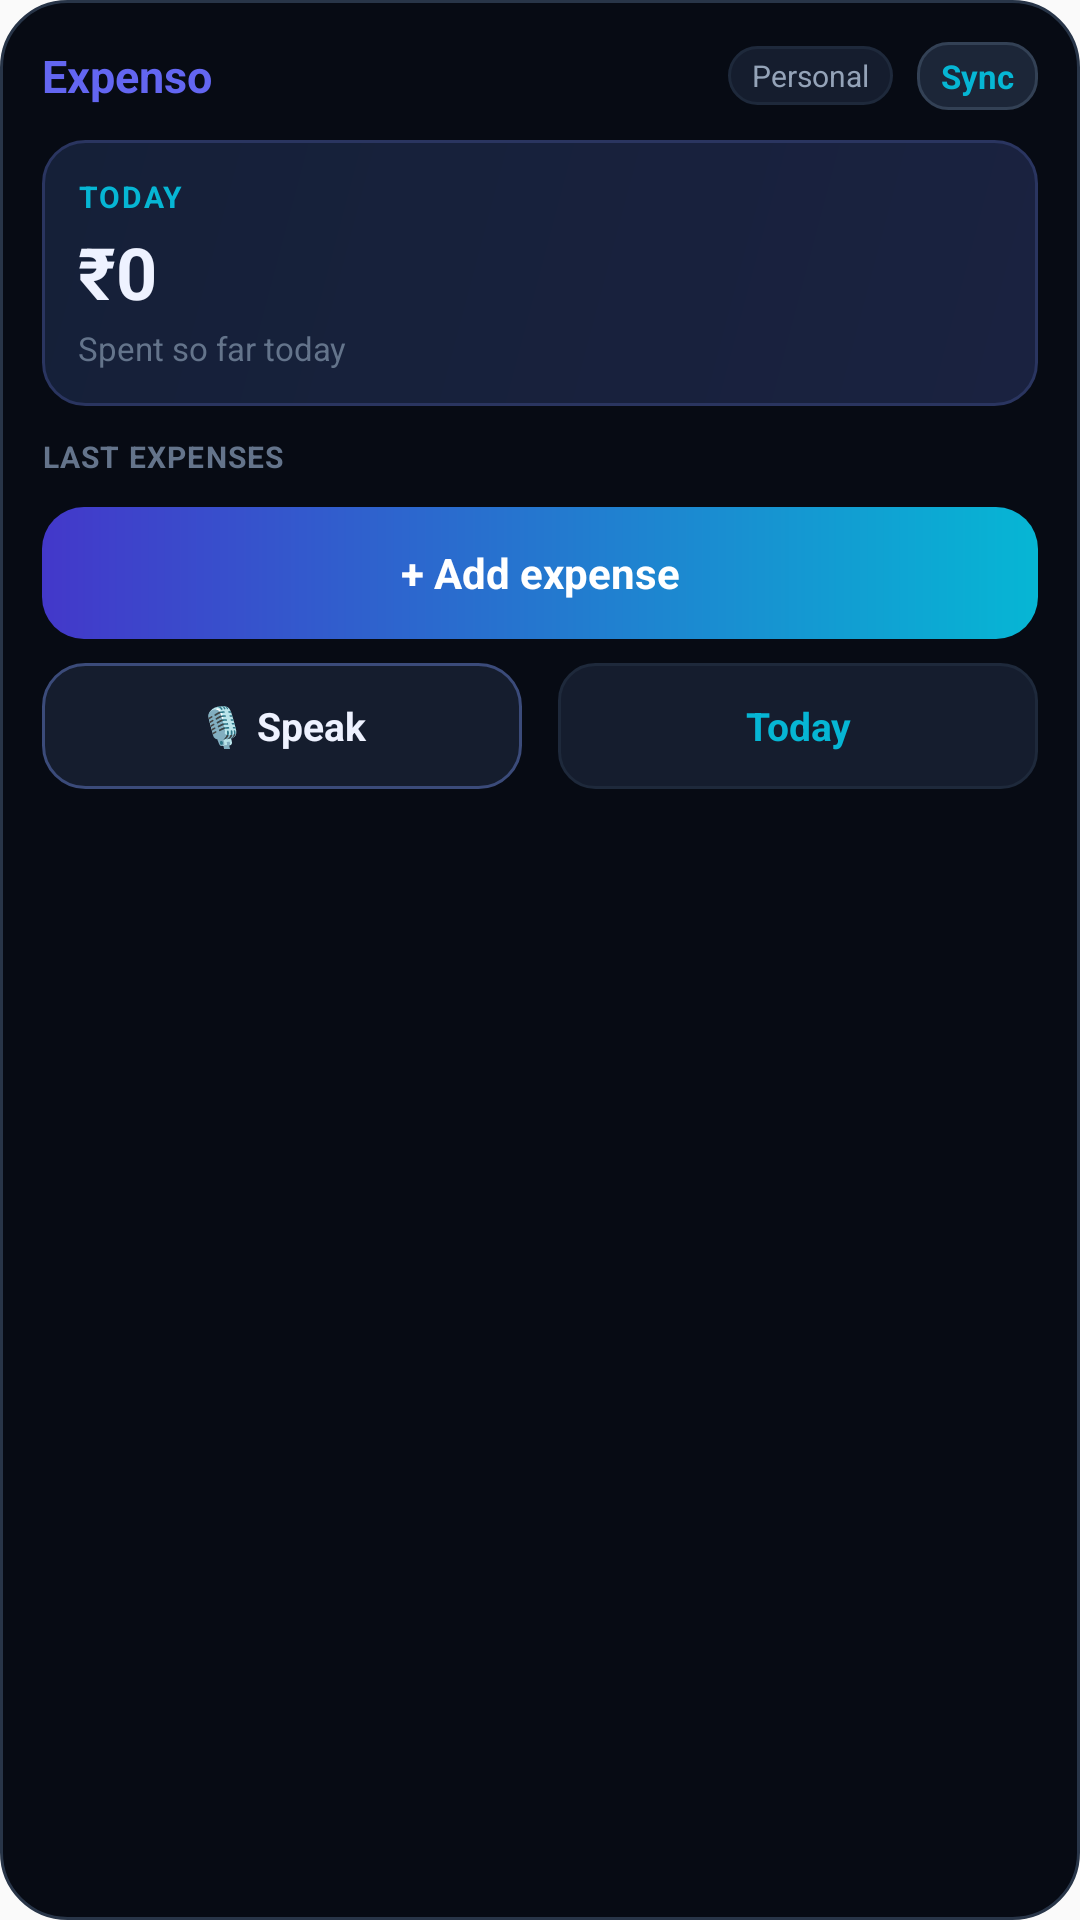

This screen was rendered from an Android layout file. Write that file and the resources it references.
<!-- AndroidManifest.xml: application theme AppTheme -->
<!-- res/layout/widget_expense.xml -->
<?xml version="1.0" encoding="utf-8"?>
<LinearLayout xmlns:android="http://schemas.android.com/apk/res/android"
    android:id="@+id/widget_root"
    android:layout_width="match_parent"
    android:layout_height="match_parent"
    android:background="@drawable/widget_background"
    android:orientation="vertical"
    android:padding="14dp">

    
    <LinearLayout
        android:layout_width="match_parent"
        android:layout_height="wrap_content"
        android:gravity="center_vertical"
        android:orientation="horizontal">

        <TextView
            android:id="@+id/widget_brand"
            android:layout_width="0dp"
            android:layout_height="wrap_content"
            android:layout_weight="1"
            android:ellipsize="end"
            android:maxLines="1"
            android:text="@string/app_name"
            android:textColor="@color/widget_primary"
            android:textSize="15sp"
            android:textStyle="bold" />

        <TextView
            android:id="@+id/widget_account"
            android:layout_width="wrap_content"
            android:layout_height="wrap_content"
            android:layout_marginEnd="8dp"
            android:background="@drawable/widget_chip_bg"
            android:ellipsize="end"
            android:maxLines="1"
            android:paddingHorizontal="8dp"
            android:paddingVertical="3dp"
            android:text="@string/widget_account_default"
            android:textColor="@color/widget_secondary"
            android:textSize="10sp" />

        <TextView
            android:id="@+id/widget_sync_button"
            android:layout_width="wrap_content"
            android:layout_height="wrap_content"
            android:background="@drawable/widget_sync_bg"
            android:paddingHorizontal="8dp"
            android:paddingVertical="4dp"
            android:text="@string/widget_sync"
            android:textColor="@color/widget_accent"
            android:textSize="11sp"
            android:textStyle="bold" />
    </LinearLayout>

    
    <LinearLayout
        android:id="@+id/widget_today_card"
        android:layout_width="match_parent"
        android:layout_height="wrap_content"
        android:layout_marginTop="10dp"
        android:background="@drawable/widget_today_bg"
        android:orientation="vertical"
        android:padding="12dp">

        <TextView
            android:id="@+id/widget_today_label"
            android:layout_width="wrap_content"
            android:layout_height="wrap_content"
            android:text="@string/widget_today_label"
            android:textColor="@color/widget_accent"
            android:textSize="10sp"
            android:textStyle="bold"
            android:letterSpacing="0.06" />

        <TextView
            android:id="@+id/widget_today_amount"
            android:layout_width="match_parent"
            android:layout_height="wrap_content"
            android:layout_marginTop="2dp"
            android:ellipsize="end"
            android:maxLines="1"
            android:text="@string/widget_amount_placeholder"
            android:textColor="@color/widget_text"
            android:textSize="24sp"
            android:textStyle="bold" />

        <TextView
            android:id="@+id/widget_today_hint"
            android:layout_width="match_parent"
            android:layout_height="wrap_content"
            android:layout_marginTop="2dp"
            android:text="@string/widget_today_hint"
            android:textColor="@color/widget_muted"
            android:textSize="11sp" />
    </LinearLayout>

    <TextView
        android:id="@+id/widget_list_title"
        android:layout_width="match_parent"
        android:layout_height="wrap_content"
        android:layout_marginTop="10dp"
        android:text="@string/widget_recent_title"
        android:textColor="@color/widget_muted"
        android:textSize="10sp"
        android:textStyle="bold"
        android:letterSpacing="0.04" />

    
    <LinearLayout
        android:id="@+id/widget_row_0"
        android:layout_width="match_parent"
        android:layout_height="wrap_content"
        android:gravity="center_vertical"
        android:orientation="horizontal"
        android:paddingTop="4dp"
        android:paddingBottom="4dp"
        android:visibility="gone">

        <TextView
            android:id="@+id/widget_row_0_dot"
            android:layout_width="6dp"
            android:layout_height="6dp"
            android:layout_marginEnd="8dp"
            android:background="@drawable/widget_dot" />

        <TextView
            android:id="@+id/widget_row_0_merchant"
            android:layout_width="0dp"
            android:layout_height="wrap_content"
            android:layout_weight="1"
            android:ellipsize="end"
            android:maxLines="1"
            android:textColor="@color/widget_secondary"
            android:textSize="12sp" />

        <TextView
            android:id="@+id/widget_row_0_amount"
            android:layout_width="wrap_content"
            android:layout_height="wrap_content"
            android:textColor="@color/widget_text"
            android:textSize="12sp"
            android:textStyle="bold" />
    </LinearLayout>

    
    <LinearLayout
        android:id="@+id/widget_row_1"
        android:layout_width="match_parent"
        android:layout_height="wrap_content"
        android:gravity="center_vertical"
        android:orientation="horizontal"
        android:paddingTop="4dp"
        android:paddingBottom="4dp"
        android:visibility="gone">

        <TextView
            android:id="@+id/widget_row_1_dot"
            android:layout_width="6dp"
            android:layout_height="6dp"
            android:layout_marginEnd="8dp"
            android:background="@drawable/widget_dot_accent" />

        <TextView
            android:id="@+id/widget_row_1_merchant"
            android:layout_width="0dp"
            android:layout_height="wrap_content"
            android:layout_weight="1"
            android:ellipsize="end"
            android:maxLines="1"
            android:textColor="@color/widget_secondary"
            android:textSize="12sp" />

        <TextView
            android:id="@+id/widget_row_1_amount"
            android:layout_width="wrap_content"
            android:layout_height="wrap_content"
            android:textColor="@color/widget_text"
            android:textSize="12sp"
            android:textStyle="bold" />
    </LinearLayout>

    
    <LinearLayout
        android:id="@+id/widget_row_2"
        android:layout_width="match_parent"
        android:layout_height="wrap_content"
        android:gravity="center_vertical"
        android:orientation="horizontal"
        android:paddingTop="4dp"
        android:paddingBottom="4dp"
        android:visibility="gone">

        <TextView
            android:id="@+id/widget_row_2_dot"
            android:layout_width="6dp"
            android:layout_height="6dp"
            android:layout_marginEnd="8dp"
            android:background="@drawable/widget_dot" />

        <TextView
            android:id="@+id/widget_row_2_merchant"
            android:layout_width="0dp"
            android:layout_height="wrap_content"
            android:layout_weight="1"
            android:ellipsize="end"
            android:maxLines="1"
            android:textColor="@color/widget_secondary"
            android:textSize="12sp" />

        <TextView
            android:id="@+id/widget_row_2_amount"
            android:layout_width="wrap_content"
            android:layout_height="wrap_content"
            android:textColor="@color/widget_text"
            android:textSize="12sp"
            android:textStyle="bold" />
    </LinearLayout>

    
    <LinearLayout
        android:id="@+id/widget_row_3"
        android:layout_width="match_parent"
        android:layout_height="wrap_content"
        android:gravity="center_vertical"
        android:orientation="horizontal"
        android:paddingTop="4dp"
        android:paddingBottom="4dp"
        android:visibility="gone">

        <TextView
            android:id="@+id/widget_row_3_dot"
            android:layout_width="6dp"
            android:layout_height="6dp"
            android:layout_marginEnd="8dp"
            android:background="@drawable/widget_dot_accent" />

        <TextView
            android:id="@+id/widget_row_3_merchant"
            android:layout_width="0dp"
            android:layout_height="wrap_content"
            android:layout_weight="1"
            android:ellipsize="end"
            android:maxLines="1"
            android:textColor="@color/widget_secondary"
            android:textSize="12sp" />

        <TextView
            android:id="@+id/widget_row_3_amount"
            android:layout_width="wrap_content"
            android:layout_height="wrap_content"
            android:textColor="@color/widget_text"
            android:textSize="12sp"
            android:textStyle="bold" />
    </LinearLayout>

    <TextView
        android:id="@+id/widget_empty"
        android:layout_width="match_parent"
        android:layout_height="wrap_content"
        android:layout_marginTop="6dp"
        android:text="@string/widget_empty"
        android:textColor="@color/widget_muted"
        android:textSize="12sp"
        android:visibility="gone" />

    
    <TextView
        android:id="@+id/widget_add_button"
        android:layout_width="match_parent"
        android:layout_height="44dp"
        android:layout_marginTop="10dp"
        android:background="@drawable/widget_button_bg"
        android:gravity="center"
        android:text="@string/widget_add_expense"
        android:textColor="@color/widget_button_text"
        android:textSize="14sp"
        android:textStyle="bold" />

    
    <LinearLayout
        android:layout_width="match_parent"
        android:layout_height="wrap_content"
        android:layout_marginTop="8dp"
        android:gravity="center_vertical"
        android:orientation="horizontal">

        <TextView
            android:id="@+id/widget_mic_button"
            android:layout_width="0dp"
            android:layout_height="42dp"
            android:layout_marginEnd="6dp"
            android:layout_weight="1"
            android:background="@drawable/widget_mic_bg"
            android:gravity="center"
            android:text="@string/widget_mic_action"
            android:textColor="@color/widget_text"
            android:textSize="13sp"
            android:textStyle="bold" />

        <TextView
            android:id="@+id/widget_today_action"
            android:layout_width="0dp"
            android:layout_height="42dp"
            android:layout_marginStart="6dp"
            android:layout_weight="1"
            android:background="@drawable/widget_chip_bg"
            android:gravity="center"
            android:text="@string/widget_today_action"
            android:textColor="@color/widget_accent"
            android:textSize="13sp"
            android:textStyle="bold" />
    </LinearLayout>
</LinearLayout>
<!-- resources referenced by this layout -->
<resources>
  <color name="widget_accent">#06B6D4</color>
  <color name="widget_button_text">#FFFFFF</color>
  <color name="widget_muted">#64748B</color>
  <color name="widget_primary">#6366F1</color>
  <color name="widget_secondary">#94A3B8</color>
  <color name="widget_text">#EEF2FF</color>
  <!-- drawable widget_background (drawable) -->
  <?xml version="1.0" encoding="utf-8"?>
  <shape xmlns:android="http://schemas.android.com/apk/res/android"
      android:shape="rectangle">
      <solid android:color="@color/widget_bg" />
      <corners android:radius="22dp" />
      <stroke
          android:width="1dp"
          android:color="#283548" />
  </shape>
  <!-- drawable widget_button_bg (drawable) -->
  <?xml version="1.0" encoding="utf-8"?>
  <shape xmlns:android="http://schemas.android.com/apk/res/android"
      android:shape="rectangle">
      <gradient
          android:angle="0"
          android:endColor="@color/widget_accent"
          android:startColor="@color/widget_primary_dark"
          android:type="linear" />
      <corners android:radius="14dp" />
  </shape>
  <!-- drawable widget_chip_bg (drawable) -->
  <?xml version="1.0" encoding="utf-8"?>
  <shape xmlns:android="http://schemas.android.com/apk/res/android"
      android:shape="rectangle">
      <solid android:color="@color/widget_elevated" />
      <corners android:radius="12dp" />
      <stroke
          android:width="1dp"
          android:color="@color/widget_border" />
  </shape>
  <!-- drawable widget_mic_bg (drawable) -->
  <?xml version="1.0" encoding="utf-8"?>
  <shape xmlns:android="http://schemas.android.com/apk/res/android"
      android:shape="rectangle">
      <solid android:color="@color/widget_elevated" />
      <corners android:radius="14dp" />
      <stroke
          android:width="1dp"
          android:color="#3B4B7A" />
  </shape>
  <!-- drawable widget_sync_bg (drawable) -->
  <?xml version="1.0" encoding="utf-8"?>
  <shape xmlns:android="http://schemas.android.com/apk/res/android"
      android:shape="rectangle">
      <solid android:color="@color/widget_highlight" />
      <corners android:radius="10dp" />
      <stroke
          android:width="1dp"
          android:color="#334155" />
  </shape>
  <!-- drawable widget_today_bg (drawable) -->
  <?xml version="1.0" encoding="utf-8"?>
  <shape xmlns:android="http://schemas.android.com/apk/res/android"
      android:shape="rectangle">
      <gradient
          android:angle="135"
          android:endColor="#152038"
          android:startColor="#1A2240"
          android:type="linear" />
      <corners android:radius="14dp" />
      <stroke
          android:width="1dp"
          android:color="#2A3560" />
  </shape>
  <string name="app_name">Expenso</string>
  <string name="widget_account_default">Personal</string>
  <string name="widget_add_expense">+ Add expense</string>
  <string name="widget_amount_placeholder">₹0</string>
  <string name="widget_empty">No expenses yet — add one below</string>
  <string name="widget_mic_action">🎙  Speak</string>
  <string name="widget_recent_title">LAST EXPENSES</string>
  <string name="widget_sync">Sync</string>
  <string name="widget_today_action">Today</string>
  <string name="widget_today_hint">Spent so far today</string>
  <string name="widget_today_label">TODAY</string>
  <style name="AppTheme" parent="Theme.AppCompat.DayNight.NoActionBar">
          
          <item name="android:editTextBackground">@drawable/rn_edit_text_material</item>
      </style>
  <color name="widget_bg">#070B14</color>
  <color name="widget_primary_dark">#4338CA</color>
  <color name="widget_elevated">#151D2E</color>
  <color name="widget_border">#1E293B</color>
  <color name="widget_highlight">#1C2638</color>
</resources>
